10-way image classification set "final_dataset" from GitHub (k-sailee/LeafDiseaseDataset); label vocabulary: alternaria leaf blight, anthracnose, chlorosis, dried leaf, healthy, initial stage, leaf blight, leaf spot, pest damage, rust diseases.

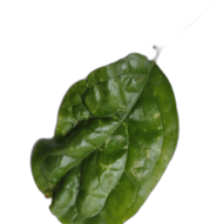
Label: chlorosis

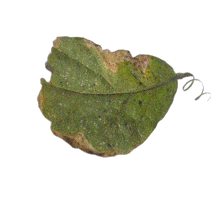
Label: leaf blight

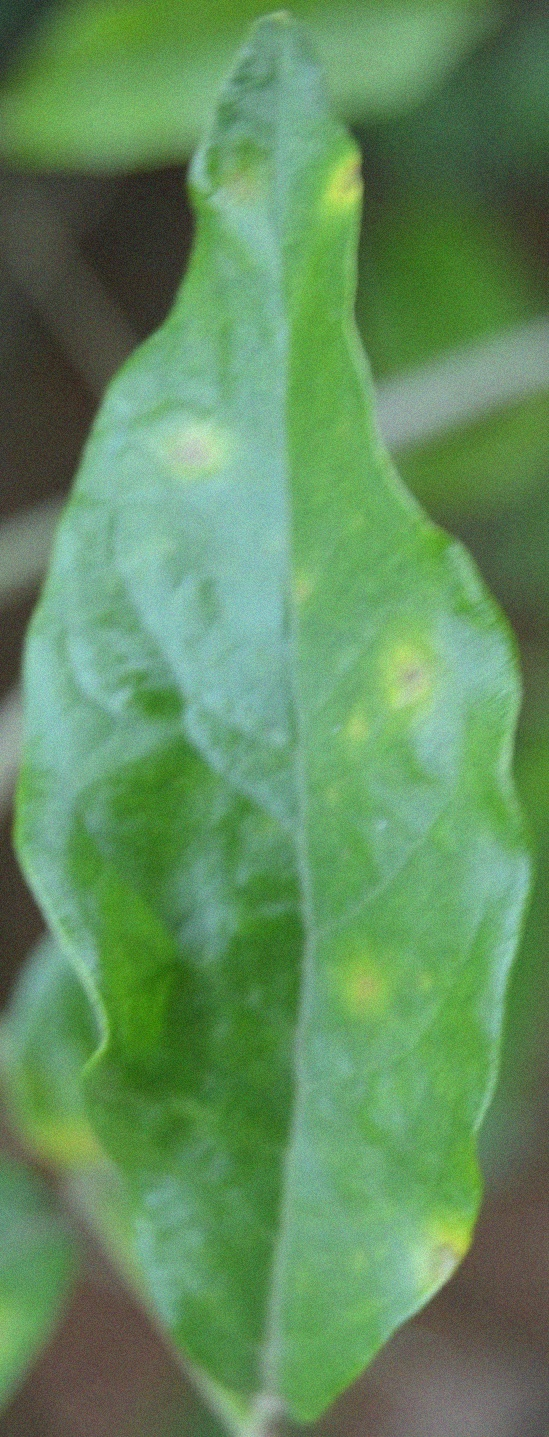
Label: alternaria leaf blight

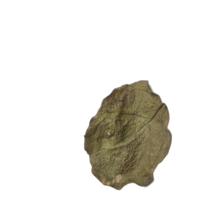
Label: dried leaf

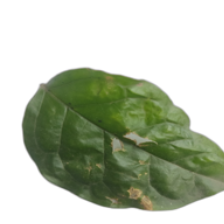
Label: leaf spot

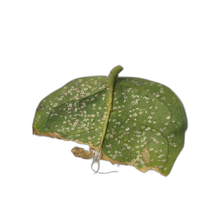
Label: anthracnose
